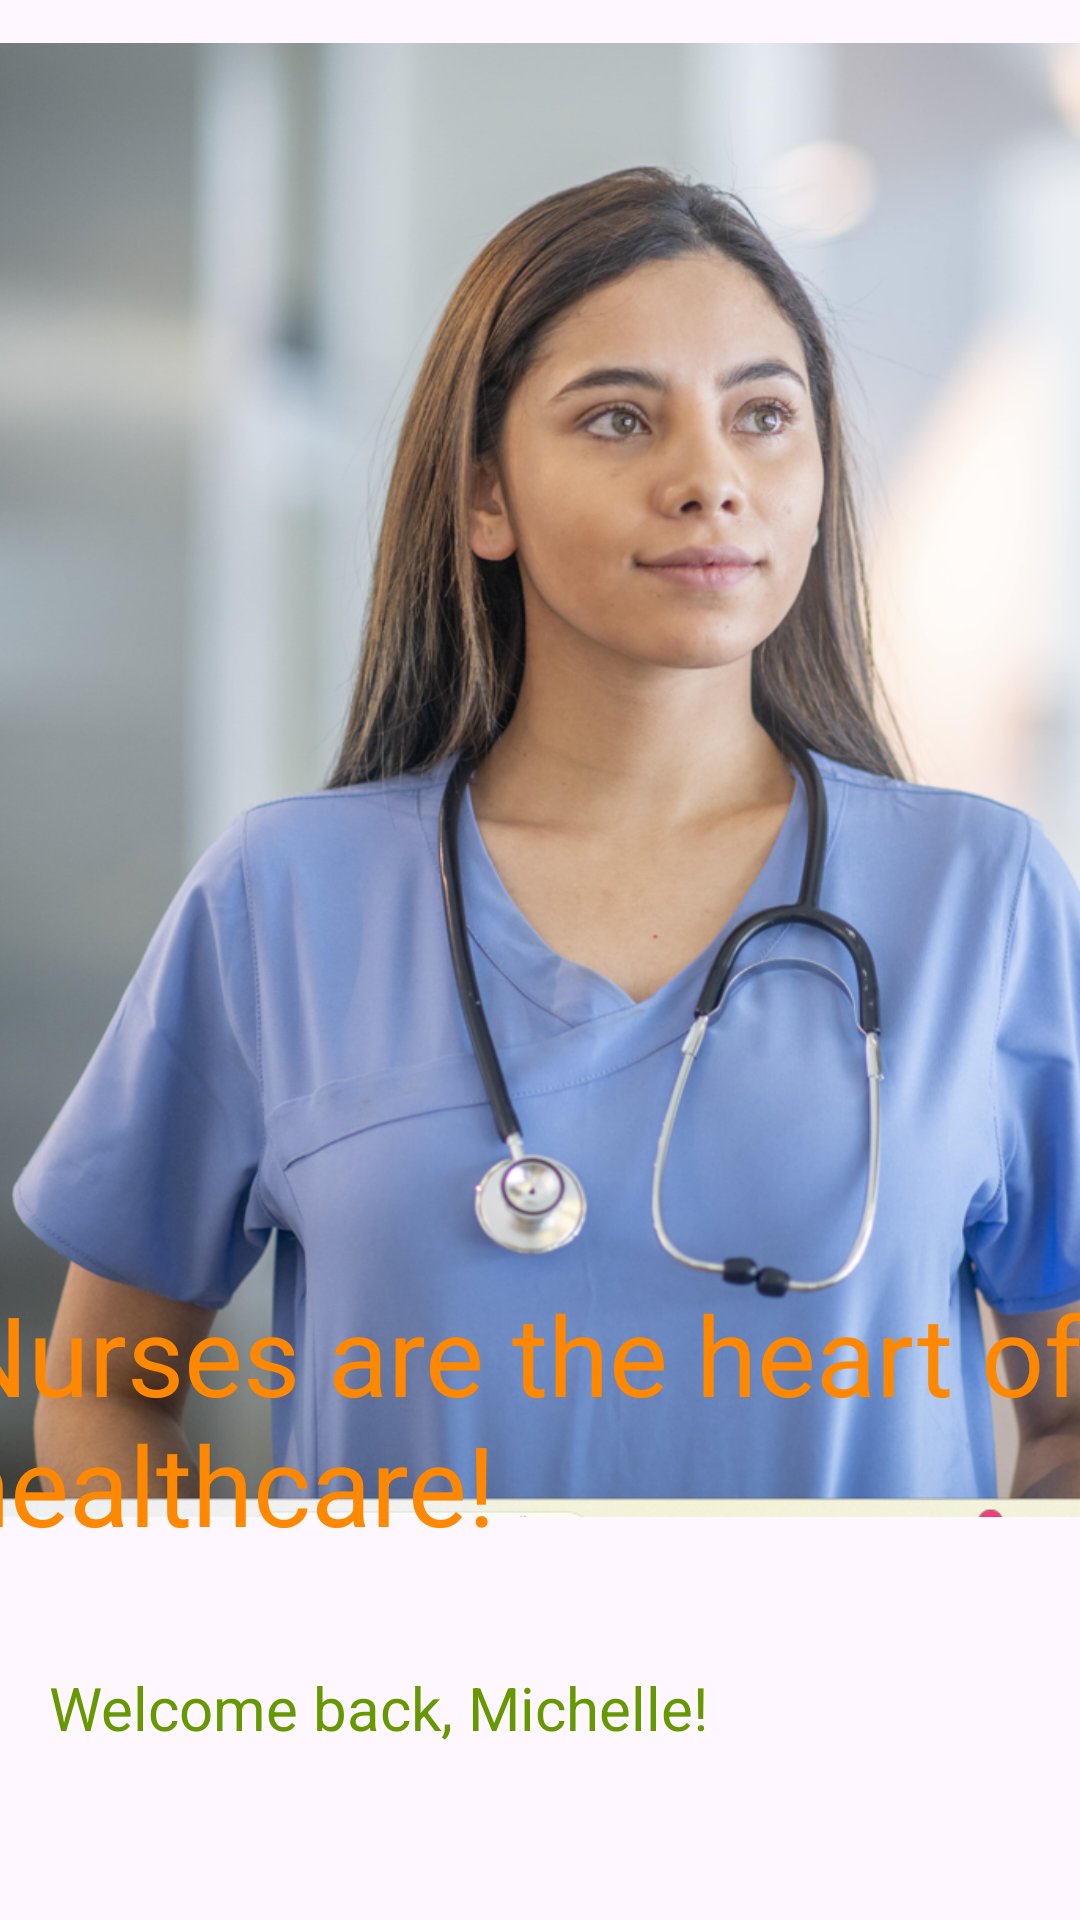

Reconstruct the res/layout file that produces this screen, plus the resources it refers to.
<!-- AndroidManifest.xml: application theme Theme.HealthDigital -->
<!-- res/layout/home.xml -->
<?xml version="1.0" encoding="utf-8"?>
<androidx.constraintlayout.widget.ConstraintLayout xmlns:android="http://schemas.android.com/apk/res/android"
    xmlns:app="http://schemas.android.com/apk/res-auto"
    xmlns:tools="http://schemas.android.com/tools"
    android:layout_width="match_parent"
    android:layout_height="match_parent"
    tools:context=".MainActivity">


    <ImageView
        android:id="@+id/imageView"
        android:layout_width="413dp"
        android:layout_height="520dp"
        app:layout_constraintBottom_toBottomOf="parent"
        app:layout_constraintEnd_toEndOf="parent"
        app:layout_constraintHorizontal_bias="0.0"
        app:layout_constraintStart_toStartOf="parent"
        app:layout_constraintTop_toTopOf="parent"
        app:layout_constraintVertical_bias="0.0"
        app:srcCompat="@drawable/nursenurse" />

    <TextView
        android:id="@+id/textView"
        android:layout_width="395dp"
        android:layout_height="170dp"
        android:text="Nurses are the heart of healthcare!"
        android:textColor="@android:color/holo_orange_dark"
        android:textSize="37dp"
        app:layout_constraintBottom_toBottomOf="parent"
        app:layout_constraintEnd_toEndOf="parent"
        app:layout_constraintStart_toStartOf="parent"
        app:layout_constraintTop_toTopOf="parent"
        app:layout_constraintVertical_bias="0.907" />

    <TextView
        android:id="@+id/textView2"
        android:layout_width="wrap_content"
        android:layout_height="wrap_content"
        android:text="Welcome back, Michelle!"
        android:textColor="@android:color/holo_green_dark"
        android:textSize="20sp"
        app:layout_constraintBottom_toBottomOf="@+id/textView"
        app:layout_constraintEnd_toEndOf="parent"
        app:layout_constraintHorizontal_bias="0.116"
        app:layout_constraintStart_toStartOf="parent"
        app:layout_constraintTop_toTopOf="parent"
        app:layout_constraintVertical_bias="0.976" />


</androidx.constraintlayout.widget.ConstraintLayout>
<!-- resources referenced by this layout -->
<resources>
  <!-- drawable nursenurse: png bitmap (drawable, 957020 bytes) -->
  <style name="Theme.HealthDigital" parent="Base.Theme.HealthDigital" />
  <style name="Base.Theme.HealthDigital" parent="Theme.Material3.Light.NoActionBar">
          
          
      </style>
</resources>
